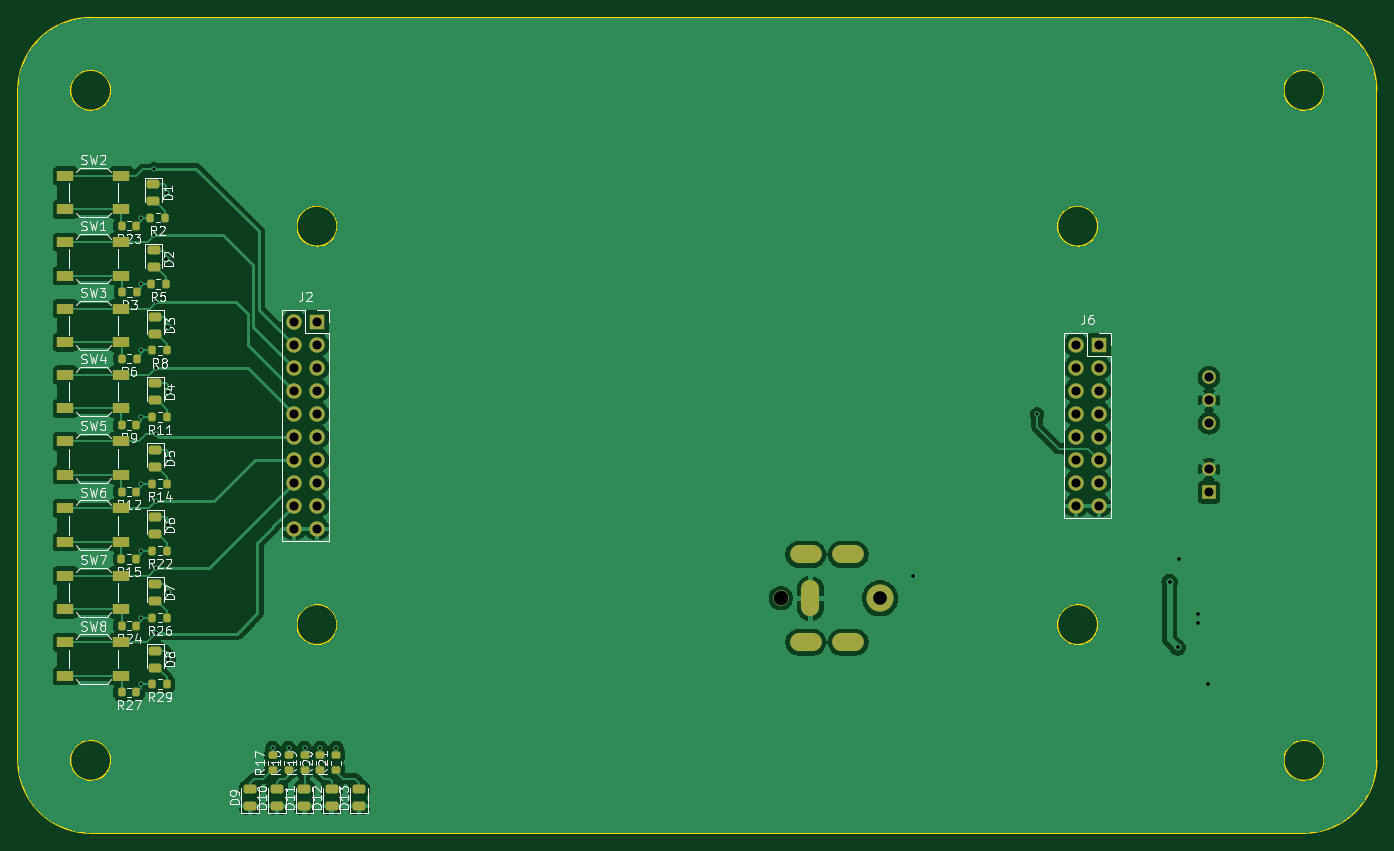
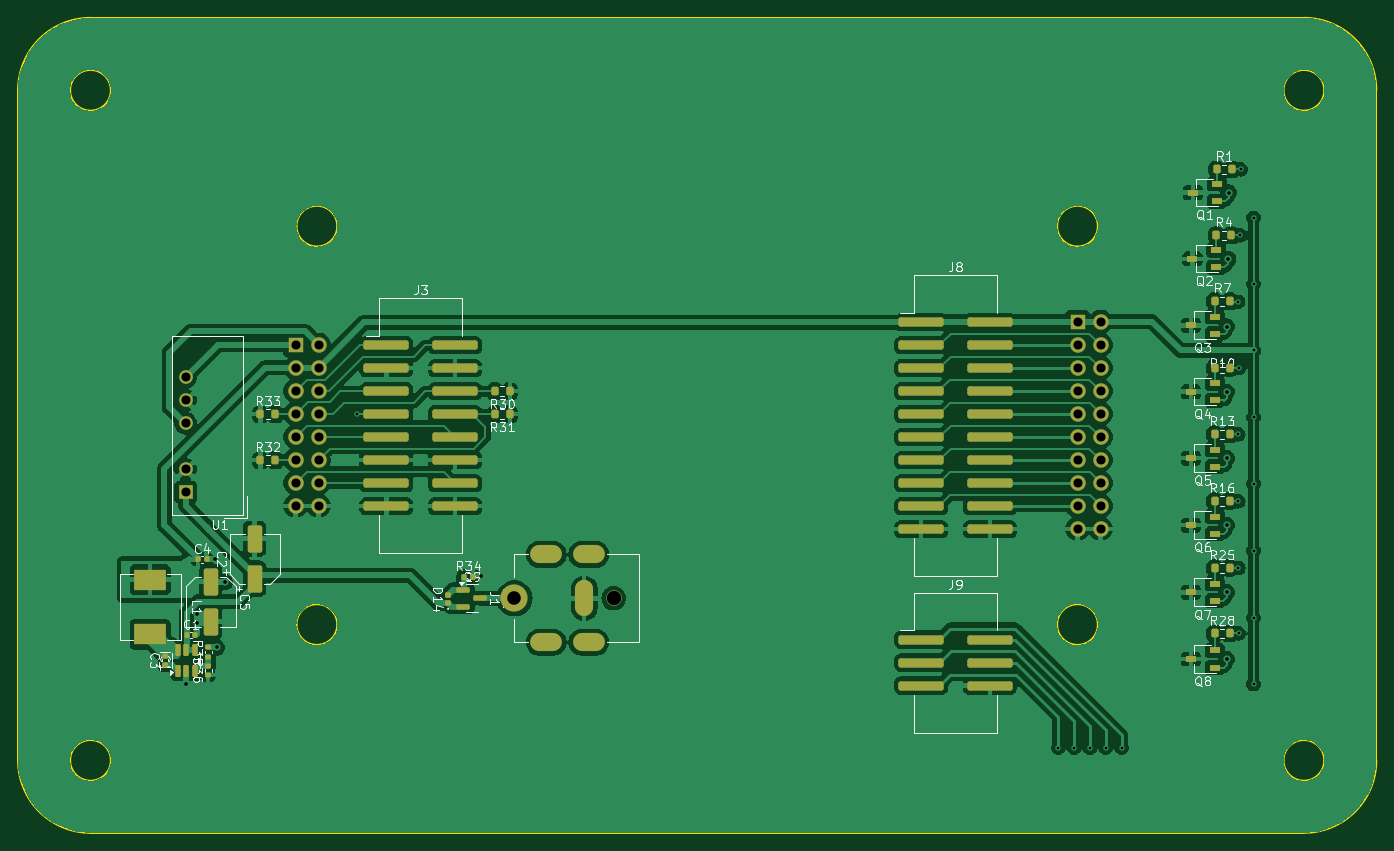
Circuit board: 11 layer files. Board 150.0 x 90.0 mm.
- bottom_copper: distributionPCB-CuBottom.gbr (221721 bytes)
- top_copper: distributionPCB-CuTop.gbr (139217 bytes)
- outline: distributionPCB-EdgeCuts.gbr (2206 bytes)
- bottom_mask: distributionPCB-MaskBottom.gbr (7592 bytes)
- top_mask: distributionPCB-MaskTop.gbr (6375 bytes)
- drill: distributionPCB-NPTH.drl (346 bytes)
- drill: distributionPCB-PTH.drl (2017 bytes)
- paste: distributionPCB-PasteBottom.gbr (6059 bytes)
- paste: distributionPCB-PasteTop.gbr (4842 bytes)
- bottom_silk: distributionPCB-SilkBottom.gbr (69344 bytes)
- top_silk: distributionPCB-SilkTop.gbr (79829 bytes)

=== bottom_copper: distributionPCB-CuBottom.gbr (221721 bytes, source omitted) ===
=== top_copper: distributionPCB-CuTop.gbr (139217 bytes, source omitted) ===
=== outline: distributionPCB-EdgeCuts.gbr ===
%TF.GenerationSoftware,KiCad,Pcbnew,8.0.3*%
%TF.CreationDate,2025-07-14T16:27:36+02:00*%
%TF.ProjectId,distributionPCB,64697374-7269-4627-9574-696f6e504342,rev?*%
%TF.SameCoordinates,Original*%
%TF.FileFunction,Profile,NP*%
%FSLAX46Y46*%
G04 Gerber Fmt 4.6, Leading zero omitted, Abs format (unit mm)*
G04 Created by KiCad (PCBNEW 8.0.3) date 2025-07-14 16:27:36*
%MOMM*%
%LPD*%
G01*
G04 APERTURE LIST*
%TA.AperFunction,Profile*%
%ADD10C,0.200000*%
%TD*%
G04 APERTURE END LIST*
D10*
X111196000Y-113905000D02*
G75*
G02*
X106696000Y-113905000I-2250000J0D01*
G01*
X106696000Y-113905000D02*
G75*
G02*
X111196000Y-113905000I2250000J0D01*
G01*
X86196000Y-54905000D02*
G75*
G02*
X81696000Y-54905000I-2250000J0D01*
G01*
X81696000Y-54905000D02*
G75*
G02*
X86196000Y-54905000I2250000J0D01*
G01*
X195196000Y-69905000D02*
G75*
G02*
X190696000Y-69905000I-2250000J0D01*
G01*
X190696000Y-69905000D02*
G75*
G02*
X195196000Y-69905000I2250000J0D01*
G01*
X220196000Y-54905000D02*
G75*
G02*
X215696000Y-54905000I-2250000J0D01*
G01*
X215696000Y-54905000D02*
G75*
G02*
X220196000Y-54905000I2250000J0D01*
G01*
X83946000Y-136905000D02*
X217946000Y-136905000D01*
X83946000Y-136905000D02*
G75*
G02*
X75946000Y-128905000I0J8000000D01*
G01*
X225946000Y-128905000D02*
G75*
G02*
X217946000Y-136905000I-8000000J0D01*
G01*
X75946000Y-54905000D02*
G75*
G02*
X83946000Y-46905000I8000000J0D01*
G01*
X217946000Y-46905000D02*
G75*
G02*
X225946000Y-54905000I0J-8000000D01*
G01*
X225946000Y-128905000D02*
X225946000Y-54905000D01*
X86196000Y-128905000D02*
G75*
G02*
X81696000Y-128905000I-2250000J0D01*
G01*
X81696000Y-128905000D02*
G75*
G02*
X86196000Y-128905000I2250000J0D01*
G01*
X217946000Y-46905000D02*
X83946000Y-46905000D01*
X75946000Y-54905000D02*
X75946000Y-128905000D01*
X195196000Y-113905000D02*
G75*
G02*
X190696000Y-113905000I-2250000J0D01*
G01*
X190696000Y-113905000D02*
G75*
G02*
X195196000Y-113905000I2250000J0D01*
G01*
X220196000Y-128905000D02*
G75*
G02*
X215696000Y-128905000I-2250000J0D01*
G01*
X215696000Y-128905000D02*
G75*
G02*
X220196000Y-128905000I2250000J0D01*
G01*
X111196000Y-69905000D02*
G75*
G02*
X106696000Y-69905000I-2250000J0D01*
G01*
X106696000Y-69905000D02*
G75*
G02*
X111196000Y-69905000I2250000J0D01*
G01*
M02*

=== bottom_mask: distributionPCB-MaskBottom.gbr (7592 bytes, source omitted) ===
=== top_mask: distributionPCB-MaskTop.gbr (6375 bytes, source omitted) ===
=== drill: distributionPCB-NPTH.drl ===
M48
; DRILL file {KiCad 8.0.3} date 2025-07-14T16:27:36+0200
; FORMAT={-:-/ absolute / inch / decimal}
; #@! TF.CreationDate,2025-07-14T16:27:36+02:00
; #@! TF.GenerationSoftware,Kicad,Pcbnew,8.0.3
; #@! TF.FileFunction,NonPlated,1,2,NPTH
FMAT,2
INCH
; #@! TA.AperFunction,NonPlated,NPTH,ComponentDrill
T1C0.0630
%
G90
G05
T1
X6.3061Y-4.3701
M30

=== drill: distributionPCB-PTH.drl ===
M48
; DRILL file {KiCad 8.0.3} date 2025-07-14T16:27:36+0200
; FORMAT={-:-/ absolute / inch / decimal}
; #@! TF.CreationDate,2025-07-14T16:27:36+02:00
; #@! TF.GenerationSoftware,Kicad,Pcbnew,8.0.3
; #@! TF.FileFunction,Plated,1,2,PTH
FMAT,2
INCH
; #@! TA.AperFunction,Plated,PTH,ViaDrill
T1C0.0118
; #@! TA.AperFunction,Plated,PTH,ViaDrill
T2C0.0157
; #@! TA.AperFunction,Plated,PTH,ComponentDrill
T3C0.0315
; #@! TA.AperFunction,Plated,PTH,ComponentDrill
T4C0.0394
; #@! TA.AperFunction,Plated,PTH,ComponentDrill
T5C0.0591
%
G90
G05
T1
X3.5238Y-2.7153
X3.5238Y-3.0031
X3.5238Y-3.2927
X3.5238Y-3.582
X3.5238Y-3.8712
X3.5238Y-4.1625
X3.5238Y-4.4547
X3.5238Y-4.743
X3.5798Y-2.5053
X3.5818Y-2.7921
X3.5888Y-3.369
X3.5888Y-4.523
X3.5898Y-3.6572
X3.5898Y-3.9485
X3.5898Y-4.2387
X3.5908Y-3.0807
X4.097Y-5.02
X4.166Y-5.02
X4.235Y-5.02
X4.304Y-5.02
X4.373Y-5.02
X7.42Y-3.57
T2
X3.6318Y-2.6063
X3.6338Y-2.8951
X3.6408Y-3.1887
X3.6408Y-3.4722
X3.6408Y-3.7612
X3.6408Y-4.0522
X3.6408Y-4.3442
X3.6408Y-4.6342
X6.882Y-4.275
X7.996Y-4.3
X8.0319Y-4.5839
X8.039Y-4.2
X8.119Y-4.44
X8.119Y-4.478
X8.164Y-4.742
T4
X4.1892Y-3.1683
X4.1892Y-3.2683
X4.1892Y-3.3683
X4.1892Y-3.4683
X4.1892Y-3.5683
X4.1892Y-3.6683
X4.1892Y-3.7683
X4.1892Y-3.8683
X4.1892Y-3.9683
X4.1892Y-4.0683
X4.2892Y-3.1683
X4.2892Y-3.2683
X4.2892Y-3.3683
X4.2892Y-3.4683
X4.2892Y-3.5683
X4.2892Y-3.6683
X4.2892Y-3.7683
X4.2892Y-3.8683
X4.2892Y-3.9683
X4.2892Y-4.0683
X7.5892Y-3.2683
X7.5892Y-3.3683
X7.5892Y-3.4683
X7.5892Y-3.5683
X7.5892Y-3.6683
X7.5892Y-3.7683
X7.5892Y-3.8683
X7.5892Y-3.9683
X7.6892Y-3.2683
X7.6892Y-3.3683
X7.6892Y-3.4683
X7.6892Y-3.5683
X7.6892Y-3.6683
X7.6892Y-3.7683
X7.6892Y-3.8683
X7.6892Y-3.9683
X8.167Y-3.409
X8.167Y-3.509
X8.167Y-3.609
X8.167Y-3.809
X8.167Y-3.909
T5
X6.7372Y-4.3701
T3
G00X6.4341Y-4.4134
M15
G01X6.4341Y-4.3268
M16
G05
T4
G00X6.3848Y-4.1791
M15
G01X6.4439Y-4.1791
M16
G05
G00X6.3848Y-4.561
M15
G01X6.4439Y-4.561
M16
G05
G00X6.5699Y-4.1791
M15
G01X6.6289Y-4.1791
M16
G05
G00X6.5699Y-4.561
M15
G01X6.6289Y-4.561
M16
G05
M30

=== paste: distributionPCB-PasteBottom.gbr ===
%TF.GenerationSoftware,KiCad,Pcbnew,8.0.3*%
%TF.CreationDate,2025-07-14T16:27:36+02:00*%
%TF.ProjectId,distributionPCB,64697374-7269-4627-9574-696f6e504342,rev?*%
%TF.SameCoordinates,Original*%
%TF.FileFunction,Paste,Bot*%
%TF.FilePolarity,Positive*%
%FSLAX46Y46*%
G04 Gerber Fmt 4.6, Leading zero omitted, Abs format (unit mm)*
G04 Created by KiCad (PCBNEW 8.0.3) date 2025-07-14 16:27:36*
%MOMM*%
%LPD*%
G01*
G04 APERTURE LIST*
G04 Aperture macros list*
%AMRoundRect*
0 Rectangle with rounded corners*
0 $1 Rounding radius*
0 $2 $3 $4 $5 $6 $7 $8 $9 X,Y pos of 4 corners*
0 Add a 4 corners polygon primitive as box body*
4,1,4,$2,$3,$4,$5,$6,$7,$8,$9,$2,$3,0*
0 Add four circle primitives for the rounded corners*
1,1,$1+$1,$2,$3*
1,1,$1+$1,$4,$5*
1,1,$1+$1,$6,$7*
1,1,$1+$1,$8,$9*
0 Add four rect primitives between the rounded corners*
20,1,$1+$1,$2,$3,$4,$5,0*
20,1,$1+$1,$4,$5,$6,$7,0*
20,1,$1+$1,$6,$7,$8,$9,0*
20,1,$1+$1,$8,$9,$2,$3,0*%
G04 Aperture macros list end*
%ADD10RoundRect,0.200000X0.200000X0.275000X-0.200000X0.275000X-0.200000X-0.275000X0.200000X-0.275000X0*%
%ADD11RoundRect,0.200000X-0.200000X-0.275000X0.200000X-0.275000X0.200000X0.275000X-0.200000X0.275000X0*%
%ADD12R,1.220000X0.650000*%
%ADD13RoundRect,0.140000X0.140000X0.170000X-0.140000X0.170000X-0.140000X-0.170000X0.140000X-0.170000X0*%
%ADD14RoundRect,0.255000X2.245000X0.255000X-2.245000X0.255000X-2.245000X-0.255000X2.245000X-0.255000X0*%
%ADD15RoundRect,0.250000X0.550000X-1.250000X0.550000X1.250000X-0.550000X1.250000X-0.550000X-1.250000X0*%
%ADD16RoundRect,0.140000X0.170000X-0.140000X0.170000X0.140000X-0.170000X0.140000X-0.170000X-0.140000X0*%
%ADD17RoundRect,0.135000X0.135000X0.185000X-0.135000X0.185000X-0.135000X-0.185000X0.135000X-0.185000X0*%
%ADD18RoundRect,0.147500X0.172500X-0.147500X0.172500X0.147500X-0.172500X0.147500X-0.172500X-0.147500X0*%
%ADD19RoundRect,0.150000X0.150000X-0.512500X0.150000X0.512500X-0.150000X0.512500X-0.150000X-0.512500X0*%
%ADD20R,3.500000X2.350000*%
%ADD21RoundRect,0.150000X0.587500X0.150000X-0.587500X0.150000X-0.587500X-0.150000X0.587500X-0.150000X0*%
%ADD22RoundRect,0.135000X0.185000X-0.135000X0.185000X0.135000X-0.185000X0.135000X-0.185000X-0.135000X0*%
%ADD23RoundRect,0.250000X-0.550000X1.250000X-0.550000X-1.250000X0.550000X-1.250000X0.550000X1.250000X0*%
G04 APERTURE END LIST*
D10*
%TO.C,R25*%
X93810000Y-107664200D03*
X92160000Y-107664200D03*
%TD*%
%TO.C,R7*%
X93810000Y-78199600D03*
X92160000Y-78199600D03*
%TD*%
D11*
%TO.C,R30*%
X171641000Y-88138000D03*
X173291000Y-88138000D03*
%TD*%
D12*
%TO.C,Q5*%
X93808600Y-96483600D03*
X93808600Y-94583600D03*
X96428600Y-95533600D03*
%TD*%
D10*
%TO.C,R1*%
X93580200Y-63635000D03*
X91930200Y-63635000D03*
%TD*%
%TO.C,R13*%
X93810000Y-92893600D03*
X92160000Y-92893600D03*
%TD*%
D13*
%TO.C,C1*%
X207337600Y-115062000D03*
X206377600Y-115062000D03*
%TD*%
D10*
%TO.C,R16*%
X93810000Y-100266000D03*
X92160000Y-100266000D03*
%TD*%
%TO.C,R33*%
X199199000Y-90678000D03*
X197549000Y-90678000D03*
%TD*%
D14*
%TO.C,J8*%
X126218000Y-80518000D03*
X118618000Y-80518000D03*
X126218000Y-83058000D03*
X118618000Y-83058000D03*
X126218000Y-85598000D03*
X118618000Y-85598000D03*
X126218000Y-88138000D03*
X118618000Y-88138000D03*
X126218000Y-90678000D03*
X118618000Y-90678000D03*
X126218000Y-93218000D03*
X118618000Y-93218000D03*
X126218000Y-95758000D03*
X118618000Y-95758000D03*
X126218000Y-98298000D03*
X118618000Y-98298000D03*
X126218000Y-100838000D03*
X118618000Y-100838000D03*
X126218000Y-103378000D03*
X118618000Y-103378000D03*
%TD*%
D15*
%TO.C,C2*%
X199821800Y-108829200D03*
X199821800Y-104429200D03*
%TD*%
D13*
%TO.C,C4*%
X206093000Y-106705400D03*
X205133000Y-106705400D03*
%TD*%
D12*
%TO.C,Q3*%
X93808600Y-81802400D03*
X93808600Y-79902400D03*
X96428600Y-80852400D03*
%TD*%
D16*
%TO.C,C3*%
X209727800Y-118336000D03*
X209727800Y-117376000D03*
%TD*%
D17*
%TO.C,R34*%
X176735200Y-108610400D03*
X175715200Y-108610400D03*
%TD*%
D18*
%TO.C,D14*%
X178450900Y-111568700D03*
X178450900Y-110598700D03*
%TD*%
D14*
%TO.C,J9*%
X126218000Y-115570000D03*
X118618000Y-115570000D03*
X126218000Y-118110000D03*
X118618000Y-118110000D03*
X126218000Y-120650000D03*
X118618000Y-120650000D03*
%TD*%
D12*
%TO.C,Q8*%
X93808600Y-118657800D03*
X93808600Y-116757800D03*
X96428600Y-117707800D03*
%TD*%
D10*
%TO.C,R32*%
X199199000Y-95758000D03*
X197549000Y-95758000D03*
%TD*%
D12*
%TO.C,Q4*%
X93808600Y-89143000D03*
X93808600Y-87243000D03*
X96428600Y-88193000D03*
%TD*%
D10*
%TO.C,R28*%
X93810000Y-114883800D03*
X92160000Y-114883800D03*
%TD*%
D19*
%TO.C,IC1*%
X208315600Y-119018900D03*
X207365600Y-119018900D03*
X206415600Y-119018900D03*
X206415600Y-116743900D03*
X207365600Y-116743900D03*
X208315600Y-116743900D03*
%TD*%
D10*
%TO.C,R4*%
X93631000Y-70920600D03*
X91981000Y-70920600D03*
%TD*%
%TO.C,R10*%
X93810000Y-85572000D03*
X92160000Y-85572000D03*
%TD*%
D20*
%TO.C,L1*%
X211353400Y-114988200D03*
X211353400Y-108938200D03*
%TD*%
D21*
%TO.C,Q9*%
X176756300Y-110048000D03*
X176756300Y-111948000D03*
X174881300Y-110998000D03*
%TD*%
D12*
%TO.C,Q6*%
X93808600Y-103875000D03*
X93808600Y-101975000D03*
X96428600Y-102925000D03*
%TD*%
D11*
%TO.C,R31*%
X171641000Y-90678000D03*
X173291000Y-90678000D03*
%TD*%
D14*
%TO.C,J3*%
X185283000Y-83058000D03*
X177683000Y-83058000D03*
X185283000Y-85598000D03*
X177683000Y-85598000D03*
X185283000Y-88138000D03*
X177683000Y-88138000D03*
X185283000Y-90678000D03*
X177683000Y-90678000D03*
X185283000Y-93218000D03*
X177683000Y-93218000D03*
X185283000Y-95758000D03*
X177683000Y-95758000D03*
X185283000Y-98298000D03*
X177683000Y-98298000D03*
X185283000Y-100838000D03*
X177683000Y-100838000D03*
%TD*%
D12*
%TO.C,Q1*%
X93578800Y-67150800D03*
X93578800Y-65250800D03*
X96198800Y-66200800D03*
%TD*%
%TO.C,Q2*%
X93629600Y-74461800D03*
X93629600Y-72561800D03*
X96249600Y-73511800D03*
%TD*%
%TO.C,Q7*%
X93808600Y-111292200D03*
X93808600Y-109392200D03*
X96428600Y-110342200D03*
%TD*%
D22*
%TO.C,R36*%
X204952600Y-119483600D03*
X204952600Y-118463600D03*
%TD*%
%TO.C,R35*%
X204952600Y-117451600D03*
X204952600Y-116431600D03*
%TD*%
D23*
%TO.C,C5*%
X204673200Y-109179000D03*
X204673200Y-113579000D03*
%TD*%
M02*

=== paste: distributionPCB-PasteTop.gbr ===
%TF.GenerationSoftware,KiCad,Pcbnew,8.0.3*%
%TF.CreationDate,2025-07-14T16:27:36+02:00*%
%TF.ProjectId,distributionPCB,64697374-7269-4627-9574-696f6e504342,rev?*%
%TF.SameCoordinates,Original*%
%TF.FileFunction,Paste,Top*%
%TF.FilePolarity,Positive*%
%FSLAX46Y46*%
G04 Gerber Fmt 4.6, Leading zero omitted, Abs format (unit mm)*
G04 Created by KiCad (PCBNEW 8.0.3) date 2025-07-14 16:27:36*
%MOMM*%
%LPD*%
G01*
G04 APERTURE LIST*
G04 Aperture macros list*
%AMRoundRect*
0 Rectangle with rounded corners*
0 $1 Rounding radius*
0 $2 $3 $4 $5 $6 $7 $8 $9 X,Y pos of 4 corners*
0 Add a 4 corners polygon primitive as box body*
4,1,4,$2,$3,$4,$5,$6,$7,$8,$9,$2,$3,0*
0 Add four circle primitives for the rounded corners*
1,1,$1+$1,$2,$3*
1,1,$1+$1,$4,$5*
1,1,$1+$1,$6,$7*
1,1,$1+$1,$8,$9*
0 Add four rect primitives between the rounded corners*
20,1,$1+$1,$2,$3,$4,$5,0*
20,1,$1+$1,$4,$5,$6,$7,0*
20,1,$1+$1,$6,$7,$8,$9,0*
20,1,$1+$1,$8,$9,$2,$3,0*%
G04 Aperture macros list end*
%ADD10RoundRect,0.200000X0.200000X0.275000X-0.200000X0.275000X-0.200000X-0.275000X0.200000X-0.275000X0*%
%ADD11RoundRect,0.200000X0.275000X-0.200000X0.275000X0.200000X-0.275000X0.200000X-0.275000X-0.200000X0*%
%ADD12RoundRect,0.243750X0.456250X-0.243750X0.456250X0.243750X-0.456250X0.243750X-0.456250X-0.243750X0*%
%ADD13RoundRect,0.243750X-0.456250X0.243750X-0.456250X-0.243750X0.456250X-0.243750X0.456250X0.243750X0*%
%ADD14R,1.800000X1.100000*%
G04 APERTURE END LIST*
D10*
%TO.C,R5*%
X92234000Y-76280000D03*
X90584000Y-76280000D03*
%TD*%
D11*
%TO.C,R18*%
X105819001Y-129984000D03*
X105819001Y-128334000D03*
%TD*%
D12*
%TO.C,D13*%
X113576200Y-133947100D03*
X113576200Y-132072100D03*
%TD*%
D13*
%TO.C,D3*%
X91090600Y-79934900D03*
X91090600Y-81809900D03*
%TD*%
D14*
%TO.C,SW7*%
X81156800Y-108492200D03*
X87356800Y-108492200D03*
X81156800Y-112192200D03*
X87356800Y-112192200D03*
%TD*%
D11*
%TO.C,R20*%
X109318999Y-129984000D03*
X109318999Y-128334000D03*
%TD*%
D14*
%TO.C,SW8*%
X81156800Y-115857800D03*
X87356800Y-115857800D03*
X81156800Y-119557800D03*
X87356800Y-119557800D03*
%TD*%
%TO.C,SW6*%
X81156800Y-101075000D03*
X87356800Y-101075000D03*
X81156800Y-104775000D03*
X87356800Y-104775000D03*
%TD*%
D10*
%TO.C,R26*%
X92398200Y-113150600D03*
X90748200Y-113150600D03*
%TD*%
D13*
%TO.C,D2*%
X90911600Y-72594300D03*
X90911600Y-74469300D03*
%TD*%
D10*
%TO.C,R12*%
X89009400Y-99218200D03*
X87359400Y-99218200D03*
%TD*%
D13*
%TO.C,D1*%
X90860800Y-65283300D03*
X90860800Y-67158300D03*
%TD*%
D10*
%TO.C,R22*%
X92413000Y-105727000D03*
X90763000Y-105727000D03*
%TD*%
D11*
%TO.C,R21*%
X111069000Y-129984000D03*
X111069000Y-128334000D03*
%TD*%
D12*
%TO.C,D9*%
X101536200Y-133947100D03*
X101536200Y-132072100D03*
%TD*%
D14*
%TO.C,SW2*%
X81156800Y-64350800D03*
X87356800Y-64350800D03*
X81156800Y-68050800D03*
X87356800Y-68050800D03*
%TD*%
D10*
%TO.C,R6*%
X89018800Y-84531200D03*
X87368800Y-84531200D03*
%TD*%
D11*
%TO.C,R17*%
X104069000Y-129984000D03*
X104069000Y-128334000D03*
%TD*%
D10*
%TO.C,R23*%
X89008200Y-69858000D03*
X87358200Y-69858000D03*
%TD*%
%TO.C,R24*%
X89009400Y-114014200D03*
X87359400Y-114014200D03*
%TD*%
D12*
%TO.C,D10*%
X104546200Y-133947100D03*
X104546200Y-132072100D03*
%TD*%
D10*
%TO.C,R15*%
X88984000Y-106641400D03*
X87334000Y-106641400D03*
%TD*%
D12*
%TO.C,D11*%
X107556200Y-133947100D03*
X107556200Y-132072100D03*
%TD*%
D10*
%TO.C,R2*%
X92183200Y-68969000D03*
X90533200Y-68969000D03*
%TD*%
D14*
%TO.C,SW5*%
X81156800Y-93683600D03*
X87356800Y-93683600D03*
X81156800Y-97383600D03*
X87356800Y-97383600D03*
%TD*%
D12*
%TO.C,D12*%
X110566200Y-133947100D03*
X110566200Y-132072100D03*
%TD*%
D14*
%TO.C,SW1*%
X81156800Y-71661800D03*
X87356800Y-71661800D03*
X81156800Y-75361800D03*
X87356800Y-75361800D03*
%TD*%
D13*
%TO.C,D6*%
X91090600Y-102007500D03*
X91090600Y-103882500D03*
%TD*%
D14*
%TO.C,SW3*%
X81156800Y-79002400D03*
X87356800Y-79002400D03*
X81156800Y-82702400D03*
X87356800Y-82702400D03*
%TD*%
D10*
%TO.C,R29*%
X92413000Y-120471800D03*
X90763000Y-120471800D03*
%TD*%
D13*
%TO.C,D7*%
X91090600Y-109424700D03*
X91090600Y-111299700D03*
%TD*%
D10*
%TO.C,R11*%
X92413000Y-90982200D03*
X90763000Y-90982200D03*
%TD*%
D13*
%TO.C,D5*%
X91090600Y-94616100D03*
X91090600Y-96491100D03*
%TD*%
D14*
%TO.C,SW4*%
X81156800Y-86343000D03*
X87356800Y-86343000D03*
X81156800Y-90043000D03*
X87356800Y-90043000D03*
%TD*%
D10*
%TO.C,R14*%
X92413000Y-98329200D03*
X90763000Y-98329200D03*
%TD*%
D11*
%TO.C,R19*%
X107569000Y-129984000D03*
X107569000Y-128334000D03*
%TD*%
D10*
%TO.C,R27*%
X89009400Y-121386200D03*
X87359400Y-121386200D03*
%TD*%
%TO.C,R9*%
X89009400Y-91871200D03*
X87359400Y-91871200D03*
%TD*%
%TO.C,R8*%
X92413000Y-83635200D03*
X90763000Y-83635200D03*
%TD*%
%TO.C,R3*%
X89059000Y-77194400D03*
X87409000Y-77194400D03*
%TD*%
D13*
%TO.C,D8*%
X91090600Y-116790300D03*
X91090600Y-118665300D03*
%TD*%
%TO.C,D4*%
X91090600Y-87275500D03*
X91090600Y-89150500D03*
%TD*%
M02*

=== bottom_silk: distributionPCB-SilkBottom.gbr (69344 bytes, source omitted) ===
=== top_silk: distributionPCB-SilkTop.gbr (79829 bytes, source omitted) ===
